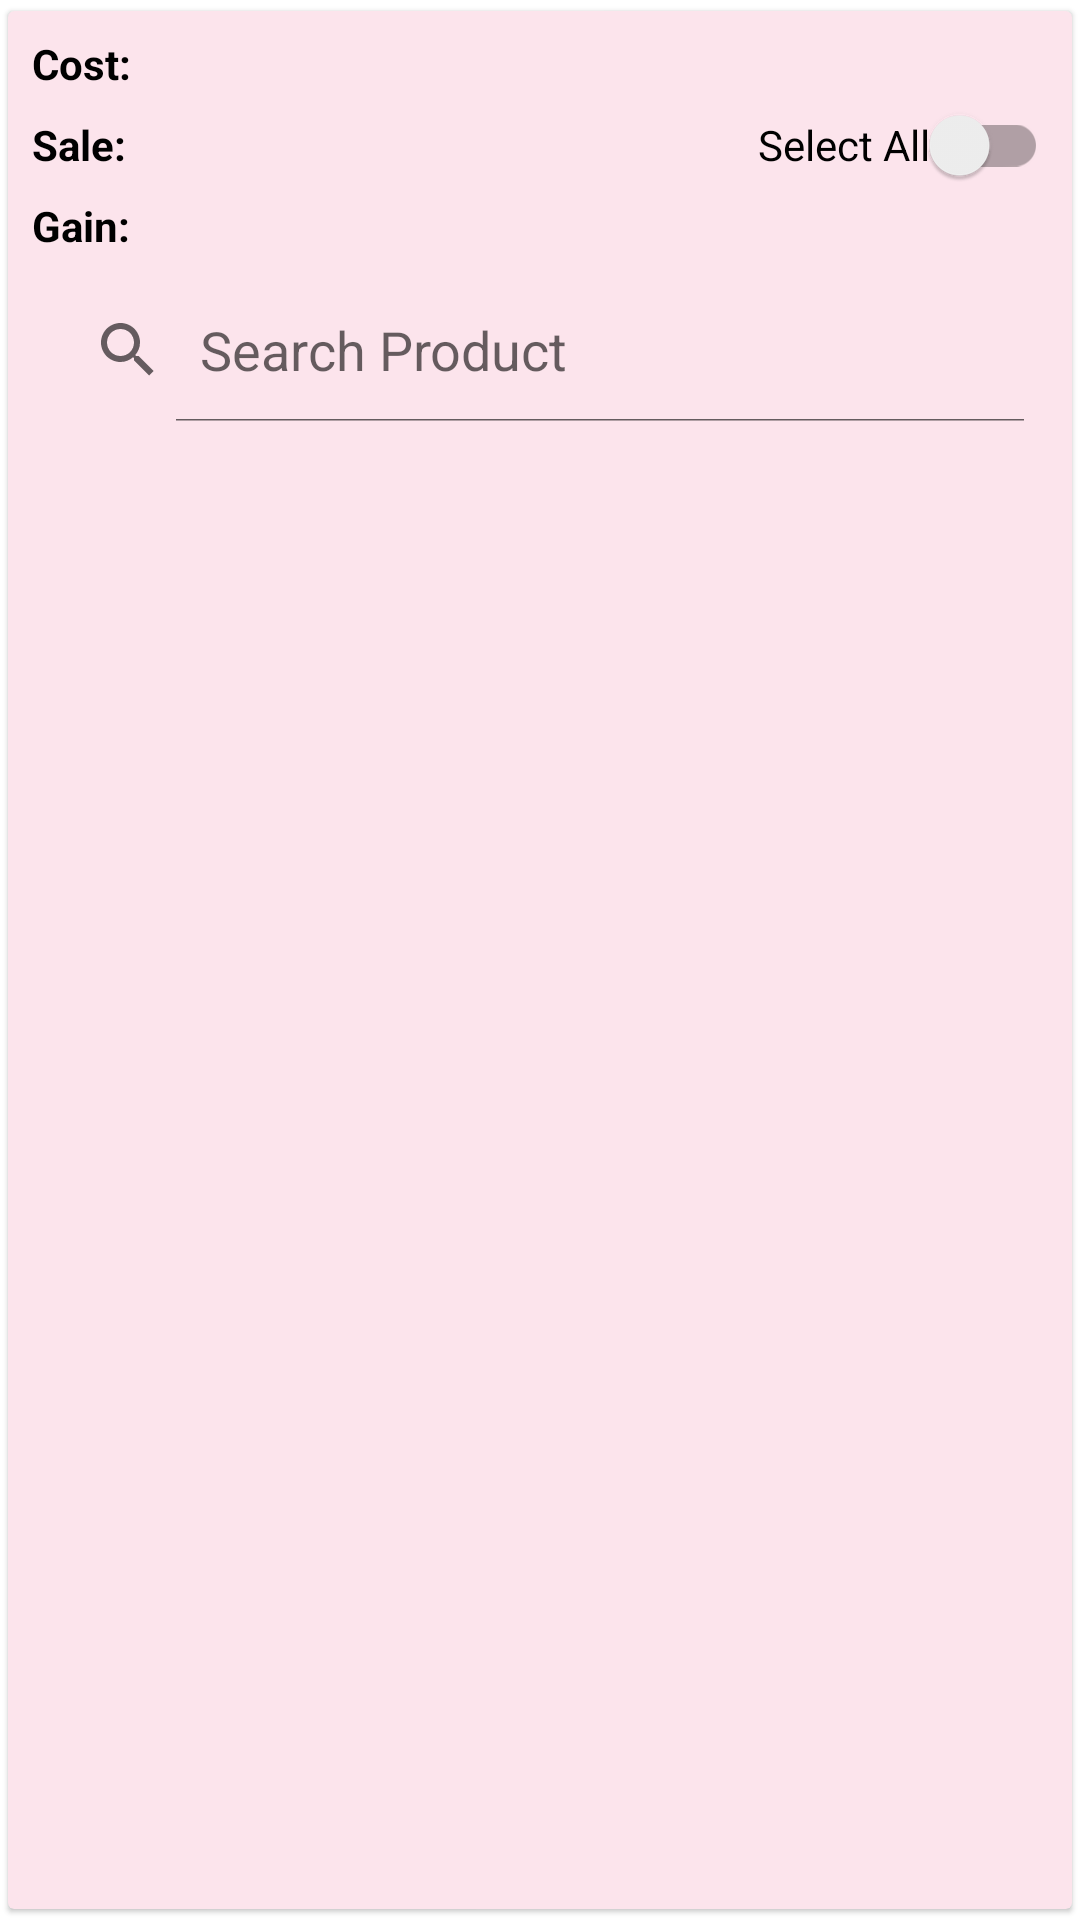

Here is an Android app screen rendered from its layout file. Give the layout XML and the strings, colors and styles it references.
<!-- AndroidManifest.xml: application theme AppTheme -->
<!-- res/layout/layout_header_products.xml -->
<?xml version="1.0" encoding="utf-8"?>
<androidx.cardview.widget.CardView xmlns:android="http://schemas.android.com/apk/res/android"
    xmlns:app="http://schemas.android.com/apk/res-auto"
    xmlns:tools="http://schemas.android.com/tools"
    android:layout_width="match_parent"
    android:layout_height="wrap_content"
    android:backgroundTint="@color/lyt_header_background"
    app:cardElevation="1dp"
    app:cardUseCompatPadding="true"
    app:contentPadding="@dimen/small_dimen">

    <androidx.constraintlayout.widget.ConstraintLayout
        android:layout_width="match_parent"
        android:layout_height="wrap_content"
        android:padding="@dimen/small_dimen">

        <TextView
            android:id="@+id/tvCost"
            android:layout_width="wrap_content"
            android:layout_height="wrap_content"
            android:text="@string/cost"
            android:textColor="@color/selector_text_color"
            android:textStyle="bold"
            app:layout_constraintStart_toStartOf="parent"
            app:layout_constraintTop_toTopOf="parent" />

        <TextView
            android:id="@+id/tvCostValue"
            android:layout_width="wrap_content"
            android:layout_height="wrap_content"
            android:layout_marginStart="@dimen/small_dimen"
            android:textColor="@color/selector_text_color"
            app:layout_constraintBottom_toBottomOf="@+id/tvCost"
            app:layout_constraintStart_toEndOf="@+id/tvCost"
            app:layout_constraintTop_toTopOf="@+id/tvCost"
            tools:text="00.00" />

        <TextView
            android:id="@+id/tvSale"
            android:layout_width="wrap_content"
            android:layout_height="0dp"
            android:layout_marginVertical="@dimen/half_default_margin"
            android:text="@string/sale"
            android:textColor="@color/selector_text_color"
            android:textStyle="bold"
            app:layout_constraintBottom_toTopOf="@+id/tvGain"
            app:layout_constraintStart_toStartOf="parent"
            app:layout_constraintTop_toBottomOf="@+id/tvCost" />

        <TextView
            android:id="@+id/tvSaleValue"
            android:layout_width="wrap_content"
            android:layout_height="wrap_content"
            android:layout_marginStart="@dimen/small_dimen"
            android:textColor="@color/selector_text_color"
            app:layout_constraintBottom_toBottomOf="@+id/tvSale"
            app:layout_constraintStart_toEndOf="@+id/tvSale"
            app:layout_constraintTop_toTopOf="@+id/tvSale"
            tools:text="00.00" />

        <TextView
            android:id="@+id/tvGain"
            android:layout_width="wrap_content"
            android:layout_height="wrap_content"
            android:layout_marginBottom="@dimen/half_default_margin"
            android:text="@string/gain"
            android:textColor="@color/selector_text_color"
            android:textStyle="bold"
            app:layout_constraintBottom_toTopOf="@id/svProduct"
            app:layout_constraintStart_toStartOf="parent" />

        <TextView
            android:id="@+id/tvGainValue"
            android:layout_width="wrap_content"
            android:layout_height="wrap_content"
            android:layout_marginStart="@dimen/small_dimen"
            android:textColor="@color/selector_text_color"
            app:layout_constraintBottom_toBottomOf="@+id/tvGain"
            app:layout_constraintStart_toEndOf="@+id/tvGain"
            app:layout_constraintTop_toTopOf="@+id/tvGain"
            tools:text="00.00" />

        <androidx.appcompat.widget.SwitchCompat
            android:id="@+id/scActive"
            android:layout_width="wrap_content"
            android:layout_height="wrap_content"
            android:minHeight="48dp"
            android:text="@string/select_all"
            app:layout_constraintBottom_toBottomOf="@+id/tvGain"
            app:layout_constraintEnd_toEndOf="parent"
            app:layout_constraintTop_toTopOf="@+id/tvCost" />

        <SearchView
            android:id="@+id/svProduct"
            android:layout_width="match_parent"
            android:layout_height="wrap_content"
            android:iconifiedByDefault="false"
            android:queryHint="@string/search_product"
            android:textDirection="firstStrongLtr"
            app:layout_constraintBottom_toBottomOf="parent"
            app:layout_constraintEnd_toEndOf="parent"
            app:layout_constraintStart_toStartOf="parent" />

    </androidx.constraintlayout.widget.ConstraintLayout>
</androidx.cardview.widget.CardView>
<!-- resources referenced by this layout -->
<resources>
  <color name="lyt_header_background">@color/pink_50</color>
  <dimen name="half_default_margin">8dp</dimen>
  <dimen name="small_dimen">4dp</dimen>
  <string name="cost">Cost:</string>
  <string name="gain">Gain:</string>
  <string name="sale">Sale:</string>
  <string name="search_product">Search Product</string>
  <string name="select_all">Select All</string>
  <style name="AppTheme" parent="Theme.AppCompat.Light.DarkActionBar">
          
          <item name="colorPrimary">@color/pink_alpha_100</item>
          <item name="colorPrimaryDark">@color/pink_300</item>
          <item name="colorAccent">@color/pink_alpha_400</item>
          <item name="android:windowBackground">@color/white</item>
          <item name="android:navigationBarColor">@color/pink_alpha_100</item>
      </style>
  <color name="pink_50">#FCE4EC</color>
  <color name="pink_alpha_100">#FF80AB</color>
  <color name="pink_300">#F06292</color>
  <color name="pink_alpha_400">#F50057</color>
  <color name="white">#FFFFFF</color>
</resources>
